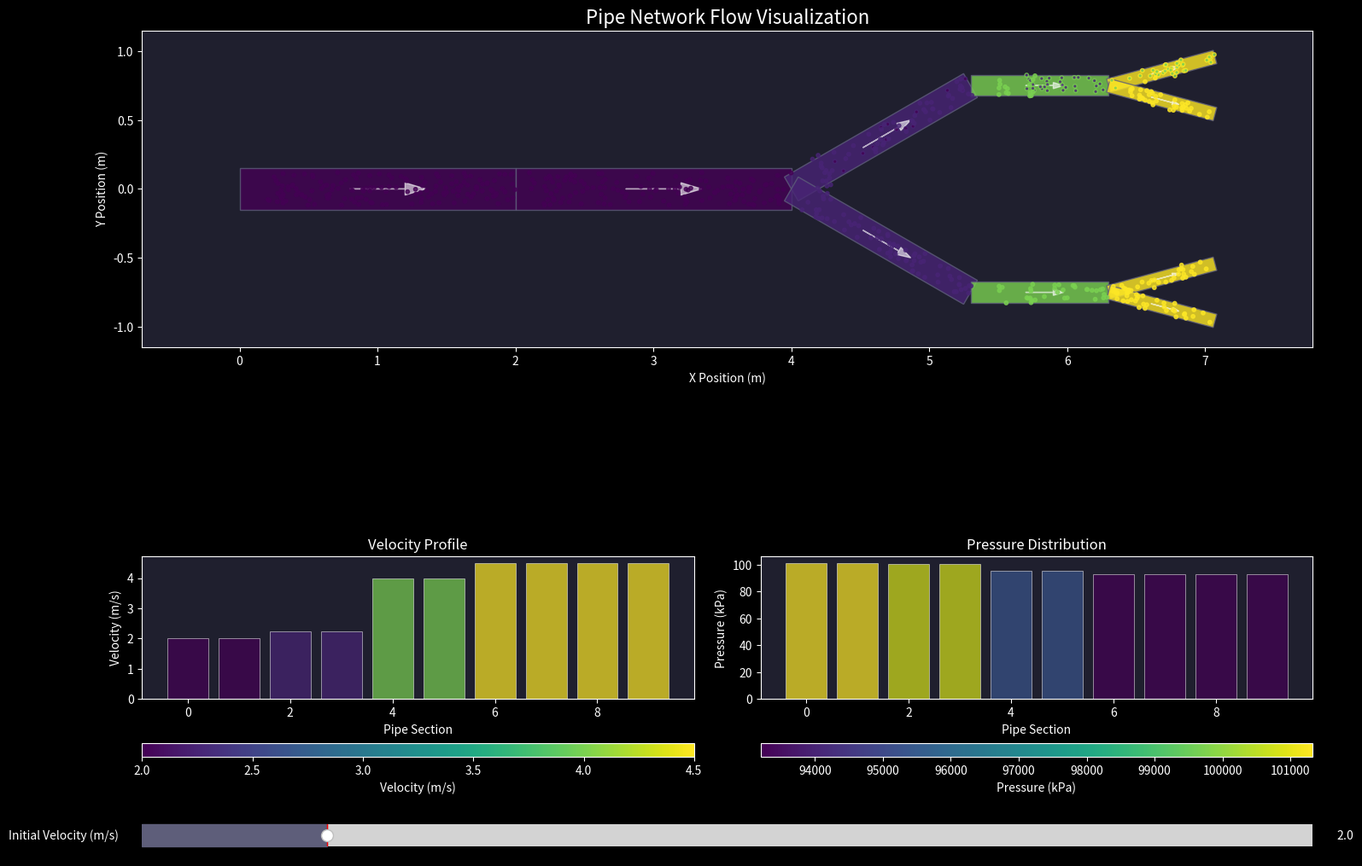

The script that saved this image:
import numpy as np
import matplotlib.pyplot as plt
from matplotlib.animation import FuncAnimation
import matplotlib.patches as patches
from matplotlib.widgets import Slider, Button, RadioButtons
from matplotlib.gridspec import GridSpec
import matplotlib.cm as cm
from matplotlib.colors import Normalize
import networkx as nx

class AdvancedPipeFlowSimulation:
    def __init__(self, initial_velocity=2.0, density=1000):
        """
        Initialize advanced pipe flow simulation with branching capabilities
        
        Args:
            initial_velocity (float): Initial fluid velocity in m/s
            density (float): Fluid density in kg/m³ (default: water)
        """
        self.initial_velocity = initial_velocity
        self.density = density
        self.p0 = 101325  # Reference pressure (Pa)
        
        # Use a graph structure for branching pipes
        self.pipe_graph = nx.DiGraph()
        self.next_node_id = 0
        self.particles = {}
        self.colormap = plt.cm.viridis
        
        # For improved aesthetics
        plt.style.use('dark_background')
    
    def add_pipe_section(self, length, diameter, parent_id=None, angle=0):
        """
        Add a pipe section with specified dimensions and optional branching
        
        Args:
            length (float): Length of pipe section in meters
            diameter (float): Diameter of pipe section in meters
            parent_id (int): ID of parent section to connect to (None for root)
            angle (float): Angle of the pipe section in degrees
        
        Returns:
            int: ID of the newly created pipe section
        """
        node_id = self.next_node_id
        self.next_node_id += 1
        
        # Convert angle to radians
        angle_rad = np.deg2rad(angle)
        
        # Calculate position based on parent (if any)
        if parent_id is None:
            start_x, start_y = 0, 0
            self.root_id = node_id
        else:
            parent = self.pipe_graph.nodes[parent_id]
            parent_end_x = parent['start_x'] + parent['length'] * np.cos(parent['angle'])
            parent_end_y = parent['start_y'] + parent['length'] * np.sin(parent['angle'])
            start_x, start_y = parent_end_x, parent_end_y
        
        # Add node to graph
        self.pipe_graph.add_node(
            node_id,
            length=length,
            diameter=diameter,
            start_x=start_x,
            start_y=start_y,
            angle=angle_rad,
            area=np.pi * (diameter/2)**2
        )
        
        # Connect to parent if specified
        if parent_id is not None:
            self.pipe_graph.add_edge(parent_id, node_id)
        
        return node_id
    
    def calculate_flow_distribution(self):
        """Calculate flow distribution through the pipe network"""
        if not self.pipe_graph:
            return
        
        # Traverse the graph from root to leaves
        for node in nx.topological_sort(self.pipe_graph):
            node_data = self.pipe_graph.nodes[node]
            
            if node == self.root_id:
                # Root node gets the initial velocity
                node_data['velocity'] = self.initial_velocity
                node_data['flow_rate'] = node_data['velocity'] * node_data['area']
            else:
                # Get all incoming edges (should be just one in our case)
                predecessors = list(self.pipe_graph.predecessors(node))
                if not predecessors:
                    continue
                
                parent = predecessors[0]
                parent_data = self.pipe_graph.nodes[parent]
                
                # Get all children of the parent
                children = list(self.pipe_graph.successors(parent))
                if not children:
                    continue
                
                # Calculate how many outgoing branches
                num_branches = len(children)
                
                # For now, we'll assume equal flow distribution among branches
                # More sophisticated models could be implemented here
                node_data['flow_rate'] = parent_data['flow_rate'] / num_branches
                node_data['velocity'] = node_data['flow_rate'] / node_data['area']
    
    def calculate_pressures(self):
        """Calculate pressures using Bernoulli's equation"""
        if not self.pipe_graph:
            return
        
        self.calculate_flow_distribution()
        
        # Set root node pressure
        root_data = self.pipe_graph.nodes[self.root_id]
        root_data['pressure'] = self.p0
        
        # Process nodes in topological order
        for node in nx.topological_sort(self.pipe_graph):
            node_data = self.pipe_graph.nodes[node]
            
            if node == self.root_id:
                continue
                
            # Get parent node
            predecessors = list(self.pipe_graph.predecessors(node))
            if not predecessors:
                continue
                
            parent = predecessors[0]
            parent_data = self.pipe_graph.nodes[parent]
            
            # Calculate pressure using Bernoulli's equation
            delta_p = 0.5 * self.density * (parent_data['velocity']**2 - node_data['velocity']**2)
            node_data['pressure'] = parent_data['pressure'] + delta_p
    
    def initialize_particles(self, n_particles_total=1000):
        """Initialize particles across the entire pipe network"""
        if not self.pipe_graph:
            return
        
        self.calculate_pressures()
        
        # Clear existing particles
        self.particles = {}
        
        # Calculate total pipe length for particle distribution
        total_length = sum(data['length'] for node, data in self.pipe_graph.nodes(data=True))
        
        # Distribute particles among pipes based on their length
        remaining_particles = n_particles_total
        
        for node, data in self.pipe_graph.nodes(data=True):
            # Calculate number of particles for this section
            n_particles = int(remaining_particles * (data['length'] / total_length))
            if n_particles <1:
                n_particles = 1
            remaining_particles -= n_particles
            
            # Initialize random positions along this pipe section
            t_values = np.random.uniform(0, 1, n_particles)  # Position along pipe (0 to 1)
            
            # Calculate actual x, y positions
            x_values = data['start_x'] + t_values * data['length'] * np.cos(data['angle'])
            y_values = data['start_y'] + t_values * data['length'] * np.sin(data['angle'])
            
            # Calculate offset from pipe centerline
            offsets = np.random.uniform(-data['diameter']/2.5, data['diameter']/2.5, n_particles)
            
            # Apply offset perpendicular to pipe direction
            perp_angle = data['angle'] + np.pi/2
            x_values += offsets * np.cos(perp_angle)
            y_values += offsets * np.sin(perp_angle)
            
            self.particles[node] = {
                'x': x_values,
                'y': y_values,
                't': t_values,  # Position along pipe (0 to 1)
                'offsets': offsets,  # Offset from centerline
                'colors': np.random.uniform(0, 1, n_particles)  # For coloring by velocity later
            }
    
    def update_particles(self, dt=0.05):
        """Update all particles based on local velocity"""
        if not self.particles:
            return
            
        for node, data in self.pipe_graph.nodes(data=True):
            if node not in self.particles:
                continue
                
            # Get node data and particles
            node_particles = self.particles[node]
            
            # Update position along pipe (t parameter)
            node_particles['t'] += (data['velocity'] / data['length']) * dt
            
            # Find particles that need to be moved to next pipe section
            moved_indices = np.where(node_particles['t'] >= 1.0)[0]
            if len(moved_indices) > 0:
                # Get successor nodes
                successors = list(self.pipe_graph.successors(node))
                
                if not successors:
                    # End of the line, recycle to a random input pipe
                    recycled_t = node_particles['t'][moved_indices] % 1.0
                    node_particles['t'][moved_indices] = recycled_t
                    
                    # Randomize their offsets
                    node_particles['offsets'][moved_indices] = np.random.uniform(
                        -data['diameter']/2.5, data['diameter']/2.5, len(moved_indices))
                else:
                    # Distribute particles to child pipes
                    for idx in moved_indices:
                        # Choose a random successor
                        next_node = np.random.choice(successors)
                        next_data = self.pipe_graph.nodes[next_node]
                        
                        if next_node not in self.particles:
                            self.particles[next_node] = {
                                'x': np.array([]),
                                'y': np.array([]),
                                't': np.array([]),
                                'offsets': np.array([]),
                                'colors': np.array([])
                            }
                        
                        # Transfer particle to next section
                        t_new = node_particles['t'][idx] % 1.0
                        offset_new = node_particles['offsets'][idx]
                        color_new = node_particles['colors'][idx]
                        
                        self.particles[next_node]['t'] = np.append(self.particles[next_node]['t'], t_new)
                        self.particles[next_node]['offsets'] = np.append(self.particles[next_node]['offsets'], offset_new)
                        self.particles[next_node]['colors'] = np.append(self.particles[next_node]['colors'], color_new)
                    
                    # Remove transferred particles
                    node_particles['t'] = np.delete(node_particles['t'], moved_indices)
                    node_particles['offsets'] = np.delete(node_particles['offsets'], moved_indices)
                    node_particles['colors'] = np.delete(node_particles['colors'], moved_indices)
            
            # Update remaining particles' positions based on t and offset
            if len(node_particles['t']) > 0:
                node_particles['x'] = data['start_x'] + node_particles['t'] * data['length'] * np.cos(data['angle'])
                node_particles['y'] = data['start_y'] + node_particles['t'] * data['length'] * np.sin(data['angle'])
                
                # Apply offset perpendicular to pipe direction
                perp_angle = data['angle'] + np.pi/2
                node_particles['x'] += node_particles['offsets'] * np.cos(perp_angle)
                node_particles['y'] += node_particles['offsets'] * np.sin(perp_angle)
    
    def create_colorful_visualization(self):
        """Create a stylish visualization with branching pipes and colorful elements"""
        self.calculate_pressures()
        
        # Create figure with GridSpec for better layout control
        fig = plt.figure(figsize=(16, 12), facecolor='#1f1f2e')
        gs = GridSpec(3, 2, height_ratios=[3, 1, 0.2])
        
        # Pipe network view subplot
        ax_network = fig.add_subplot(gs[0, :])
        ax_network.set_facecolor('#1f1f2e')
        ax_network.set_title("Pipe Network Flow Visualization", fontsize=16, color='white')
        
        # Velocity graph subplot
        ax_velocity = fig.add_subplot(gs[1, 0])
        ax_velocity.set_facecolor('#1f1f2e')
        ax_velocity.set_title("Velocity Profile", fontsize=12, color='white')
        
        # Pressure graph subplot
        ax_pressure = fig.add_subplot(gs[1, 1])
        ax_pressure.set_facecolor('#1f1f2e')
        ax_pressure.set_title("Pressure Distribution", fontsize=12, color='white')
        
        # Slider axes
        ax_velocity_slider = fig.add_subplot(gs[2, :])
        ax_velocity_slider.set_facecolor('#1f1f2e')
        
        # Determine min/max values for color mapping
        all_velocities = [data['velocity'] for _, data in self.pipe_graph.nodes(data=True)]
        all_pressures = [data['pressure'] for _, data in self.pipe_graph.nodes(data=True)]
        
        if not all_velocities or not all_pressures:
            return fig, None
            
        v_min, v_max = min(all_velocities), max(all_velocities)
        p_min, p_max = min(all_pressures), max(all_pressures)
        
        v_norm = Normalize(vmin=v_min, vmax=v_max)
        p_norm = Normalize(vmin=p_min, vmax=p_max)
        
        # Plot pipe sections with color gradients
        for node, data in self.pipe_graph.nodes(data=True):
            # Calculate end point
            end_x = data['start_x'] + data['length'] * np.cos(data['angle'])
            end_y = data['start_y'] + data['length'] * np.sin(data['angle'])
            
            # Create pipe section with fancy appearance
            pipe_color = self.colormap(v_norm(data['velocity']))
            
            # Calculate corner points for rounded pipe appearance
            angle_perp = data['angle'] + np.pi/2
            half_d = data['diameter'] / 2
            
            # Four corners of pipe rectangle
            c1x = data['start_x'] + half_d * np.cos(angle_perp)
            c1y = data['start_y'] + half_d * np.sin(angle_perp)
            
            c2x = data['start_x'] - half_d * np.cos(angle_perp)
            c2y = data['start_y'] - half_d * np.sin(angle_perp)
            
            c3x = end_x - half_d * np.cos(angle_perp)
            c3y = end_y - half_d * np.sin(angle_perp)
            
            c4x = end_x + half_d * np.cos(angle_perp)
            c4y = end_y + half_d * np.sin(angle_perp)
            
            # Create polygon for pipe
            pipe_polygon = plt.Polygon(
                [[c1x, c1y], [c2x, c2y], [c3x, c3y], [c4x, c4y]],
                closed=True,
                facecolor=pipe_color,
                edgecolor='#5e5e7a',
                alpha=0.8,
                zorder=1
            )
            ax_network.add_patch(pipe_polygon)
            
            # Add flow direction arrow
            mid_x = (data['start_x'] + end_x) / 2
            mid_y = (data['start_y'] + end_y) / 2
            
            arrow_length = data['length'] * 0.2
            dx = arrow_length * np.cos(data['angle'])
            dy = arrow_length * np.sin(data['angle'])
            
            ax_network.arrow(
                mid_x - dx/2, mid_y - dy/2, dx, dy,
                head_width=data['diameter'] * 0.3,
                head_length=data['diameter'] * 0.5,
                fc='white', ec='white', alpha=0.6,
                zorder=2
            )
            
        # Initialize particles if needed
        if not self.particles:
            self.initialize_particles()
        
        # Prepare data for velocity and pressure graphs
        graph_data = []
        for node, data in self.pipe_graph.nodes(data=True):
            # Calculate position for data point (middle of pipe)
            mid_x = data['start_x'] + (data['length']/2) * np.cos(data['angle'])
            mid_y = data['start_y'] + (data['length']/2) * np.sin(data['angle'])
            
            graph_data.append({
                'node': node,
                'position': (mid_x, mid_y),
                'velocity': data['velocity'],
                'pressure': data['pressure'],
                'diameter': data['diameter']
            })
        
        # Sort by distance from origin
        graph_data.sort(key=lambda x: np.sqrt(x['position'][0]**2 + x['position'][1]**2))
        
        # Extract sorted data for plotting
        positions = np.arange(len(graph_data))
        velocities = [item['velocity'] for item in graph_data]
        pressures = [item['pressure']/1000 for item in graph_data]  # Convert to kPa
        diameters = [item['diameter'] for item in graph_data]
        
        # Create colorful graphs
        velocity_bars = ax_velocity.bar(
            positions, velocities, color=[self.colormap(v_norm(v)) for v in velocities],
            alpha=0.7, edgecolor='white', linewidth=0.5
        )
        ax_velocity.set_xlabel('Pipe Section', color='white')
        ax_velocity.set_ylabel('Velocity (m/s)', color='white')
        ax_velocity.tick_params(colors='white')
        
        pressure_bars = ax_pressure.bar(
            positions, pressures, color=[self.colormap(p_norm(p*1000)) for p in pressures],
            alpha=0.7, edgecolor='white', linewidth=0.5
        )
        ax_pressure.set_xlabel('Pipe Section', color='white')
        ax_pressure.set_ylabel('Pressure (kPa)', color='white')
        ax_pressure.tick_params(colors='white')
        
        # Add color bar for velocity
        sm = plt.cm.ScalarMappable(cmap=self.colormap, norm=v_norm)
        sm.set_array([])
        cbar = plt.colorbar(sm, ax=ax_velocity, orientation='horizontal', pad=0.2, aspect=40)
        cbar.set_label('Velocity (m/s)', color='white')
        cbar.ax.tick_params(colors='white')
        
        # Add color bar for pressure
        sm2 = plt.cm.ScalarMappable(cmap=self.colormap, norm=p_norm)
        sm2.set_array([])
        cbar2 = plt.colorbar(sm2, ax=ax_pressure, orientation='horizontal', pad=0.2, aspect=40)
        cbar2.set_label('Pressure (kPa)', color='white')
        cbar2.ax.tick_params(colors='white')
        
        # Collect all particles for plotting
        all_x, all_y, all_colors = [], [], []
        
        for node, node_particles in self.particles.items():
            if len(node_particles['x']) > 0:
                all_x.extend(node_particles['x'])
                all_y.extend(node_particles['y'])
                
                # Color particles by local velocity
                node_data = self.pipe_graph.nodes[node]
                normalized_velocity = v_norm(node_data['velocity'])
                all_colors.extend([normalized_velocity] * len(node_particles['x']))
        
        # Create scatter plot for particles
        scatter = ax_network.scatter(
            all_x, all_y,
            c=all_colors,
            cmap=self.colormap,
            s=10,
            alpha=0.8,
            zorder=3
        )
        
        # Set axis limits for network view
        all_coordinates = [(data['start_x'], data['start_y']) for _, data in self.pipe_graph.nodes(data=True)]
        all_coordinates += [(data['start_x'] + data['length'] * np.cos(data['angle']),
                            data['start_y'] + data['length'] * np.sin(data['angle']))
                           for _, data in self.pipe_graph.nodes(data=True)]
        
        x_coords, y_coords = zip(*all_coordinates)
        x_min, x_max = min(x_coords), max(x_coords)
        y_min, y_max = min(y_coords), max(y_coords)
        
        # Add some padding
        x_range = x_max - x_min
        y_range = y_max - y_min
        
        ax_network.set_xlim(x_min - 0.1 * x_range, x_max + 0.1 * x_range)
        ax_network.set_ylim(y_min - 0.1 * y_range, y_max + 0.1 * y_range)
        
        ax_network.set_aspect('equal')
        ax_network.set_xlabel('X Position (m)', color='white')
        ax_network.set_ylabel('Y Position (m)', color='white')
        ax_network.tick_params(colors='white')
        
        # Create velocity slider
        velocity_slider = Slider(
            ax=ax_velocity_slider,
            label='Initial Velocity (m/s)',
            valmin=0.5,
            valmax=10.0,
            valinit=self.initial_velocity,
            valstep=0.1,
            color='#5e5e7a'
        )
        
        # Update function for parameters
        def update_simulation(val=None):
            self.initial_velocity = velocity_slider.val
            self.calculate_pressures()
            
            # Update pipe colors and data
            for node, data in self.pipe_graph.nodes(data=True):
                for section in ax_network.findobj(plt.Polygon):
                    if section.zorder == 1:  # Our pipes have zorder=1
                        # Update pipe colors based on new velocities
                        section.set_facecolor(self.colormap(v_norm(data['velocity'])))
            
            # Update velocity and pressure data
            velocities = [data['velocity'] for _, data in self.pipe_graph.nodes(data=True)]
            pressures = [data['pressure']/1000 for _, data in self.pipe_graph.nodes(data=True)]
            
            # Update bars
            for i, item in enumerate(graph_data):
                node_data = self.pipe_graph.nodes[item['node']]
                velocity_bars[i].set_height(node_data['velocity'])
                velocity_bars[i].set_color(self.colormap(v_norm(node_data['velocity'])))
                pressure_bars[i].set_height(node_data['pressure']/1000)
                pressure_bars[i].set_color(self.colormap(p_norm(node_data['pressure'])))
            
            # Update y-axis limits for graphs
            ax_velocity.set_ylim(0, max(velocities) * 1.1)
            ax_pressure.set_ylim(min(pressures) * 0.9, max(pressures) * 1.1)
            
            fig.canvas.draw_idle()
        
        # Connect slider to update function
        velocity_slider.on_changed(update_simulation)
        
        plt.tight_layout()
        
        # Animation update function
        def update_animation(frame):
            self.update_particles()
            
            # Collect updated particles
            all_x, all_y, all_colors = [], [], []
            
            for node, node_particles in self.particles.items():
                if len(node_particles['x']) > 0:
                    all_x.extend(node_particles['x'])
                    all_y.extend(node_particles['y'])
                    
                    # Color particles by local velocity
                    node_data = self.pipe_graph.nodes[node]
                    normalized_velocity = v_norm(node_data['velocity'])
                    all_colors.extend([normalized_velocity] * len(node_particles['x']))
            
            if all_x:
                scatter.set_offsets(np.column_stack((all_x, all_y)))
                scatter.set_color(self.colormap(all_colors))
            
            return scatter,
        
        # Create animation
        ani = FuncAnimation(fig, update_animation, frames=100, interval=50, blit=True)
        
        return fig, ani

def create_example_network():
    # Create simulation instance
    sim = AdvancedPipeFlowSimulation(initial_velocity=2.0)
    
    # Create main flow path
    root = sim.add_pipe_section(length=2, diameter=0.3)
    sec1 = sim.add_pipe_section(length=2, diameter=0.3, parent_id=root)
    
    # Add first branch point
    branch1a = sim.add_pipe_section(length=1.5, diameter=0.2, parent_id=sec1, angle=30)
    branch1b = sim.add_pipe_section(length=1.5, diameter=0.2, parent_id=sec1, angle=-30)
    
    # Continue branches
    branch2a = sim.add_pipe_section(length=1, diameter=0.15, parent_id=branch1a)
    branch2b = sim.add_pipe_section(length=1, diameter=0.15, parent_id=branch1b)
    
    # Add second level of branching
    sim.add_pipe_section(length=0.8, diameter=0.1, parent_id=branch2a, angle=15)
    sim.add_pipe_section(length=0.8, diameter=0.1, parent_id=branch2a, angle=-15)
    sim.add_pipe_section(length=0.8, diameter=0.1, parent_id=branch2b, angle=15)
    sim.add_pipe_section(length=0.8, diameter=0.1, parent_id=branch2b, angle=-15)
    
    return sim

def main():
    # Create network and visualize
    sim = create_example_network()
    fig, ani = sim.create_colorful_visualization()
    plt.show()

if __name__ == "__main__":
    main()
